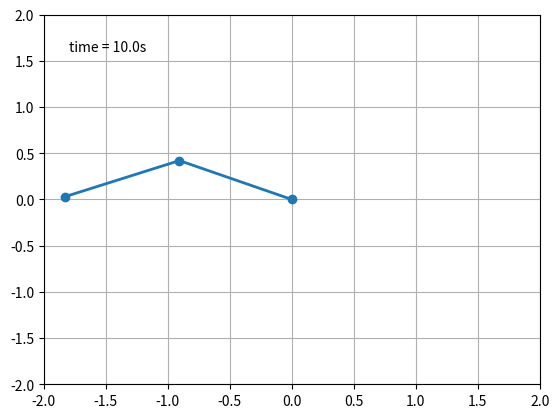

Reproduce this figure in Python. (Note: this script raises an exception after producing the figure.)
from numpy import sin, cos
import numpy as np
import matplotlib.pyplot as plt
import scipy.integrate as integrate
import matplotlib.animation as animation
from mpl_toolkits import mplot3d
from scipy import optimize
plt.close('all')

#Choose yes or no 

#Video simulation of pendulum
Simulation ='yes'
#Plot of energy as function of time.
Energy ='no'
#Plot of theta 2 for two simulations with different time steps
Quality ='no'
#Creates a poincare section holding theta 1 = 0.
Poincare ='no'
#Detailed calculations of Lyapunov exponents for each 
#coordinate and prints the largest one
DetailLyapunov ='no'
#Runs an experiment where some of the exponents are increased stepwise 
#and for each increase a Lyapunov exponent is calculated.
Experiment ='no'

#Parameter conditions are specified.
G = 9.8  # acceleration due to gravity, in m/s^2
L1 = 1.0  # length of pendulum 1 in m
L2 = 1.0  # length of pendulum 2 in m
M1 = 1.0  # mass of pendulum 1 in kg
M2 = 1.0  # mass of pendulum 2 in kg


#Defining the derivatives of the four coordinates, 
#to be used in the differential equation solver function
#for instance, dydx[0] is the derivative of theta 1. In this case that 
#is omega 1. The more complicated derivatives are from the differential
#equations.
def derivs(state, t):

    dydx = np.zeros_like(state)
    dydx[0] = state[1]

    del_ = state[2] - state[0]
    den1 = (M1 + M2)*L1 - M2*L1*cos(del_)*cos(del_)
    dydx[1] = (M2*L1*state[1]*state[1]*sin(del_)*cos(del_) +
               M2*G*sin(state[2])*cos(del_) +
               M2*L2*state[3]*state[3]*sin(del_) -
               (M1 + M2)*G*sin(state[0]))/den1

    dydx[2] = state[3]

    den2 = (L2/L1)*den1
    dydx[3] = (-M2*L2*state[3]*state[3]*sin(del_)*cos(del_) +
               (M1 + M2)*G*sin(state[0])*cos(del_) -
               (M1 + M2)*L1*state[1]*state[1]*sin(del_) -
               (M1 + M2)*G*sin(state[2]))/den2

    return dydx


#Creates a time array for use throughout the analysis.
dt = 0.05
length = 10
t = np.arange(0.0, length, dt)

#th1 and th2 are the initial angles (degrees)
#w10 and w20 are the initial angular velocities (degrees per second)
th1= 145
w1 = 0
th2= 145
w2 = 0

#The initial state is defined and transformed to radians
state = np.radians([th1, w1, th2, w2])

#The coordinates are simulated using pythons simulation method.
y = integrate.odeint(derivs, state, t)

#Changing back the coordinated to cartesian coordinated for video
#simulation.
x1 = L1*sin(y[:, 0])
y1 = -L1*cos(y[:, 0])
x2 = L2*sin(y[:, 2]) + x1
y2 = -L2*cos(y[:, 2]) + y1

#Simulates the double pendulum.
if Simulation == 'yes':
    fig = plt.figure()
    ax = fig.add_subplot(111, autoscale_on=False, xlim=(-2, 2), \
    ylim=(-2, 2))
    ax.grid()
    
    line, = ax.plot([], [], 'o-', lw=2)
    time_template = 'time = %.1fs'
    time_text = ax.text(0.05, 0.9, '', transform=ax.transAxes)

    def init():
        line.set_data([], [])
        time_text.set_text('')
        return line, time_text
    
    def animate(i):
        thisx = [0, x1[i], x2[i]]
        thisy = [0, y1[i], y2[i]]
        
        line.set_data(thisx, thisy)
        time_text.set_text(time_template % (i*dt))
        return line, time_text
    
    ani = animation.FuncAnimation(fig, animate, np.arange(1, len(y)), \
    interval=25, blit=True, init_func=init)
    
    ani.save('double_pendulum.mp4', fps=15)
    plt.show()


if Energy == 'yes':
    #Calculates and plots the energi of the system. The energy is the 
    #same that is defined in the Lagrangian. Since the system is 
    #conservative, the energy should remain constant.
    kinenergi = 1/2*M1*L1**2*(y[:,1])**2+1/2*M2*(L1**2*(y[:,1])**2+ \
    L2**2*(y[:,3])**2+2*L1*L2*y[:,3]*y[:,1]*np.cos(y[:,0]-y[:,2]))
    potenergi = -M1*G*L1*np.cos(y[:,0])-M2*G*L1*np.cos(y[:,0])- \
    M2*G*L2*np.cos(y[:,2])
    energi = kinenergi+potenergi
    
    fig = plt.figure()
    plt.plot(t,energi,c='r',label='Total Energy')
    plt.plot(t,potenergi,c='g',label='Potential Energy')
    plt.plot(t,kinenergi,c='b',label='Kinetic Energy')
    plt.xlabel('Time (s)',fontsize=60)
    plt.ylabel('Energy (J)',fontsize=60)
    #plt.title('Energi of system over time',fontsize=30)
    #plt.legend(fontsize=50)
    plt.tick_params(axis='both', which='major', labelsize=50)
    plt.tick_params(axis='both', which='minor', labelsize=50)


if Quality == 'yes':
    #Plots two simulations with different time steps to check quality.
    #dtny is the new time step to be compared with the one defined 
    #earlier.
    dtny = 0.005
    tny = np.arange(0.0,length,dtny)
    #yny is the new coordinates simulated with the new time step.
    yny = integrate.odeint(derivs, state, tny)
    #Now theta 2 is plottet for both simulations to see if they diverge.
    fig = plt.figure()
    plt.plot(t,y[:,2]/np.pi,c='r',label='Simulation with time step=%f'%(dt))
    plt.plot(tny,yny[:,2]/np.pi,c='g',\
    label='Simulation with time step=%f'%(dtny))
    plt.xlabel('Time (s)',fontsize=60)
    plt.ylabel(r'$\theta_2 (\pi)$',fontsize=60)
    #plt.title('',fontsize=30)
    #plt.legend(fontsize=40)
    plt.tick_params(axis='both', which='major', labelsize=50)
    plt.tick_params(axis='both', which='minor', labelsize=50)


#Creating Poincare section for theta1 = 0
if Poincare == 'yes':
    zero = np.array([])
    #We sort through theta 1 to find the points in which it passes 0 
    #degrees.
    for i in range(len(y[:,0])-1):
        if np.sin(y[i-1,0])<0 and np.sin(y[i,0])>0 and np.cos(y[i,0])>0 \
        or np.sin(y[i-1,0])>0 and np.sin(y[i,0])<0 and np.cos(y[i,0])>0:
            zero = np.append(zero,int(i-1))
    #zero is the array that contains the place in the array right before 
    #theta 1 crosses 0. 
    zero = zero.astype(int)
    tz = np.array([])
    ynew = np.zeros((len(zero),4))
    #We now use the points before theta 1 crosses 0 degrees 
    #to use linear equations to estimate what the coordinates were 
    #at the exact time theta 1 crossed 0.
    for i,k in zip(zero,range((len(zero)))):
        a = (y[i+1,0]-y[i,0])/(dt)
        if a > 0:
            mody = (y[i,0]%(2*np.pi))
            tzero = (2*np.pi-mody)/a    
        else:
            mody = (y[i,0]%(2*np.pi))
            tzero = (-mody)/a
        tz = np.append(tz,tzero)
        for j in range(1,4,1):
            at = (y[i+1,j]-y[i,j])/(dt)
            newvalue = y[i,j]+at*tzero
            ynew[k,j] = newvalue
    #We now plot the points in a 3d diagram to see 
    #if there are any obvious symmetries

    fig = plt.figure()
    ax = fig.add_subplot(111,projection='3d')
    ax.scatter3D(ynew[:,2],ynew[:,3], ynew[:,1],c='r',s=100)
    #plt.title('',fontsize=30)
    ax.set_zlabel(r'$\omega_1 (rad/s) $',labelpad=80,fontsize=60);
    ax.set_xlabel(r'$\theta_2 (rad) $',labelpad=80,fontsize=60)
    ax.set_ylabel(r'$\omega_2 (rad/s)$',labelpad=80,fontsize=60)
    #plt.tick_params(axis='both', which='major', labelsize=50)
    #plt.tick_params(axis='both', which='minor', labelsize=50)
    plt.tick_params(axis='both', which='major', labelsize=50)
    plt.tick_params(axis='both', which='minor', labelsize=50)


#Calculates the Lyapunov exponent for the pendulum defined in the 
#beginning.
if DetailLyapunov == 'yes':
    #Defines the small changes in starting conditions
    dth1 = 0.001
    dw1 = 0.001
    dth2 = 0.001
    dw2 = 0.001
    
    #Creates a new simulation with the initial conditions plus the 
    #small change.
    nystate = state + np.radians([dth1, dw1, dth2, dw2])
    nyy = integrate.odeint(derivs, nystate, t)
    
    #Calculating difference between each coordinate at all times.
    dy = nyy-y
    
    #Title used to create plots of exponents later.
    title = [r'$\theta_1 $',r'$\omega_1 $',r'$\theta_2 $',r'$\omega_1 $']
    
    #Array for the Lyapunov exponents for each coordinate.
    lya = np.array([])
    #Loop that finds the Lyapunov exponents for each coordinate.
    for i in range(4):
        #Finds the norm between coordinates
        norm = np.sqrt(dy[:,i]**2)
        #Plotting the norm.
        fig = plt.figure()
        plt.plot(t,norm,c='r')
        plt.xlabel('Time (s)',fontsize=60)
        plt.ylabel('Norm of difference in %s (rad)'%(title[i]), \
        fontsize=60)
        plt.tick_params(axis='both', which='major', labelsize=50)
        plt.tick_params(axis='both', which='minor', labelsize=50)
        
        #Fitting a linear regression to log(dy/dy0) 
        #to find lyaponow exponent as the slope.
        #Calculates log(dy/dy0) 
        logt1 = np.log(norm/norm[0])
        
        #Plots the log(dy/dy0) against time
        fig = plt.figure()
        plt.plot(t,logt1[:],c='r',label='Data from simulation')
        plt.xlabel('Time (s)',fontsize=60)
        plt.ylabel('Log of norm of difference in %s' %(title[i]), \
        fontsize=60)
        #plt.title('' ,fontsize = 30)
        plt.tick_params(axis='both', which='major', labelsize=50)
        plt.tick_params(axis='both', which='minor', labelsize=50)
        
        #Fits a double linear regression to the data to find the slope
        #which is the Lyapunov exponent.
        def piecewise_linear(x, x0, y0, k1, k2):
            return np.piecewise(x, [x < x0], [lambda x:k1*x + y0-k1*x0,\
            lambda x:k2*x + y0-k2*x0])
        
        val , cov = optimize.curve_fit(piecewise_linear, t, logt1)
        #Ensures that the initial slope is not picked it is does not 
        #last at least 2 seconds.
        if val[0] > 2:
            lyacoef = val[2]
        else:
            lyacoef = val[3]
        
        plt.plot(t,piecewise_linear(t,*val),color='g',\
        label='Fit with Lyaponov exponent of %f' %(lyacoef))
        plt.legend(fontsize='60')
        lya = np.append(lya,lyacoef)
        
    print(max(lya))


#Defines Lyapunov function that basically takes the initial state and 
#a small change and calculates the Lyapunov exponent exactly like in 
#the detailed case
def exponent(initial, change):
    y = integrate.odeint(derivs, initial, t)
    nyy = integrate.odeint(derivs, initial+change, t)
    dy = nyy-y
    lya = np.array([])
   
    for i in range(4):
        norm = np.sqrt(dy[:,i]**2)
    
        #Fitting a linear regression to log(dy/dy0) 
        #to find lyaponow exponent as the slope.
        logt1 = np.log(norm/norm[0])
        
        def piecewise_linear(x, x0, y0, k1, k2):
            return np.piecewise(x, [x < x0], [lambda x:k1*x + y0-k1*x0,\
            lambda x:k2*x + y0-k2*x0])
        
        val , cov = optimize.curve_fit(piecewise_linear, t, logt1)
        
        if val[0] > 2:
            lyacoef = val[2]
        else:
            lyacoef = val[3]
        lya = np.append(lya,lyacoef)
        
    return(max(lya))


#Actual experiment where Lyapunov exponents are calculated for a variety 
#of starting conditions
if Experiment == 'yes':    
    #Defines the first case
    th1 = 0.0
    w1 = 0.0
    th2 = 0.0
    w2 = 0.0
    
    #Defines the small change in coordinates.
    dth1 = 0.001
    dw1 = 0.001
    dth2 = 0.001
    dw2 = 0.001
    
    #Groups them in arrays.
    startstate = np.radians([th1, w1, th2, w2])
    delta = np.radians([dth1, dw1, dth2, dw2])
    
    #How many steps should be investigated
    ac = 180
    #Variable number 0-3. for instance 1 means that the variable will 
    #be increased by one for each step. -1/2 means that the variable is 
    #changed by minus a half for each step.
    v1 = 1
    v2 = 0
    v3 = 1
    v4 = 0
    
    #Creates array for Lyapunov exponents.
    lyafinal = ([])
    
    #Runs the experiment.
    for i in range(ac):
        state = startstate + np.radians([i*v1, i*v2, i*v3, i*v4])
        Lyapunov = exponent(state,delta)
        Lyafinal = np.append(Lyafinal,Lyapunov)
    #Creates a graph over Lyapunov exponent against step number.
    steps = np.linspace(1,ac,ac)
    plt.figure()
    plt.scatter(steps,lyafinal)
    plt.xlabel('Step #',fontsize=60)
    plt.ylabel('Lyaponov exponent',fontsize=60)
    plt.tick_params(axis='both', which='major', labelsize=50)
    plt.tick_params(axis='both', which='minor', labelsize=50)
